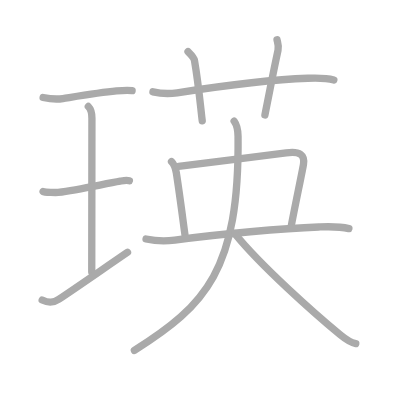
t = 0.00 s
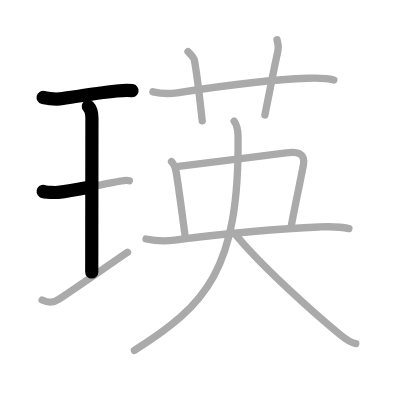
t = 2.50 s
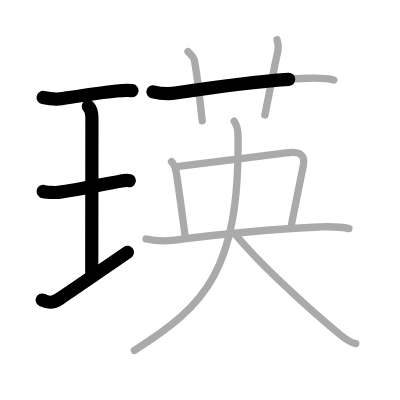
t = 4.75 s
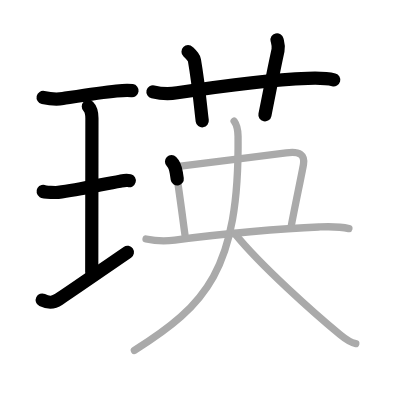
t = 7.25 s
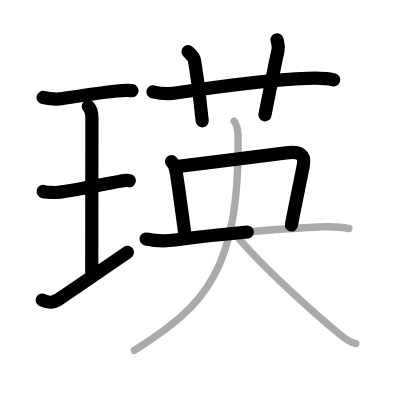
t = 9.50 s
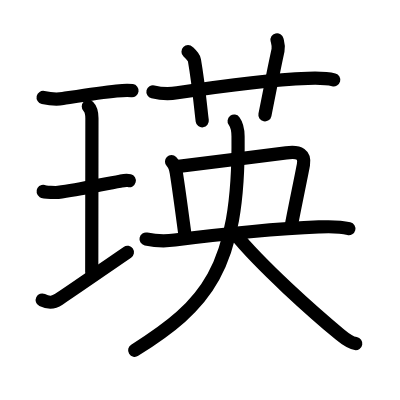
t = 12.00 s

The animated SVG that drew these frames (rendered in a browser with its animation timeline set to each time). Animation: 12 SMIL elements (animate=12); one cycle of 12.00 s.

<?xml version="1.0" standalone="no"?>
<!DOCTYPE svg PUBLIC "-//W3C//DTD SVG 1.1//EN"   "http://www.w3.org/Graphics/SVG/1.1/DTD/svg11.dtd">
<svg width="400px" height="400px"  version="1.1" xmlns="http://www.w3.org/2000/svg">
  <defs>
    <marker id="Triangle" viewBox="0 0 10 10" refX="0" refY="5" markerUnits="strokeWidth" markerWidth="3" style="stroke-opacity:0%;fill:#aaaaaa;" markerHeight="2" orient="auto">
      <path d="M 0 0 L 10 5 L 0 10 z" />
    </marker>
    
    <marker id="Arrow" viewBox="0 0 10 10" refX="5" refY="5" markerUnits="strokeWidth" markerWidth="1.8" style="stroke-opacity:0%;fill:#770000;" markerHeight="2" orient="auto">
      <path d="M 0 4 L 6 4 L 4 1 L 10 5 L 4 9 L 6 6 L 0 6 z" />
        <circle cx="5" cy="5" r="5" />
      </marker>
    
    <marker id="TriangleRed" viewBox="0 0 10 10" refX="0" refY="5" markerUnits="strokeWidth" markerWidth="3" style="stroke-opacity:0%;fill:#CC0000;" markerHeight="2" orient="auto">
      <path d="M 0 0 L 10 5 L 0 10 z" />
    </marker>
    
    <marker id="ArrowRed" viewBox="0 0 10 10" refX="5" refY="5" markerUnits="strokeWidth" markerWidth="1.8" style="stroke-opacity:0%;fill:#CC0000;" markerHeight="2" orient="auto">
      <path d="M 0 4 L 6 4 L 4 1 L 10 5 L 4 9 L 6 6 L 0 6 z" />
        <circle cx="5" cy="5" r="5" />
      </marker>
    
  </defs>
  
  <path style="fill:#ffffff; fill-opacity:100%; fill-rule:evenodd; stroke-width:0;" d="M 0 0 L 400px 0 L 400px 400px L 0 400px L 0 0" />

  <g transform="scale(3.6697247706422 3.6697247706422)">
<path style="fill:none; fill-opacity:0%; fill-rule:evenodd; stroke:#aaaaaa; stroke-opacity:100%; stroke-width: 1.5pt; stroke-linejoin:round; stroke-linecap:round;" d="M11.75 26.56c2 0.44 3.99 0.51 5.39 0.3c3.34-0.52 9.83-1.6 14.61-2.07c1.2-0.12 2.87-0.29 4.25-0.09"></path>
<path style="fill:none; fill-opacity:0%; fill-rule:evenodd; stroke:#aaaaaa; stroke-opacity:100%; stroke-width: 1.5pt; stroke-linejoin:round; stroke-linecap:round;" d="M24.07 29.02c0.83 0.83 0.98 1.86 0.98 3.23c0 5.95-0.05 36.18-0.05 41.88"></path>
<path style="fill:none; fill-opacity:0%; fill-rule:evenodd; stroke:#aaaaaa; stroke-opacity:100%; stroke-width: 1.5pt; stroke-linejoin:round; stroke-linecap:round;" d="M11.75 52.18c0.45 0.27 3.64 0.3 4.11 0.25c5.64-0.68 12.39-2.3 16.91-3.07c0.56-0.1 1.61-0.36 2.48-0.12"></path>
<path style="fill:none; fill-opacity:0%; fill-rule:evenodd; stroke:#aaaaaa; stroke-opacity:100%; stroke-width: 1.5pt; stroke-linejoin:round; stroke-linecap:round;" d="M11.5 81.76c1.79 0.86 3.01 0.82 4.53-0.21c6.22-4.18 11.49-7.87 18.72-12.81"></path>
<path style="fill:none; fill-opacity:0%; fill-rule:evenodd; stroke:#aaaaaa; stroke-opacity:100%; stroke-width: 1.5pt; stroke-linejoin:round; stroke-linecap:round;" d="M41.68 25.02c2.57 0.61 4.6 0.57 6.6 0.26c10.84-1.66 24.42-3.54 35.6-3.95c2.38-0.09 4.76-0.18 7.09 0.45"></path>
<path style="fill:none; fill-opacity:0%; fill-rule:evenodd; stroke:#aaaaaa; stroke-opacity:100%; stroke-width: 1.5pt; stroke-linejoin:round; stroke-linecap:round;" d="M51.24 14.07c1.23 1.23 1.62 1.6 1.75 2.36c1.22 7.07 1.77 13.91 2.12 16.48"></path>
<path style="fill:none; fill-opacity:0%; fill-rule:evenodd; stroke:#aaaaaa; stroke-opacity:100%; stroke-width: 1.5pt; stroke-linejoin:round; stroke-linecap:round;" d="M75.49 10.85c0.23 0.96 0.53 1.67 0.27 2.85c-1.5 6.91-2.01 9.93-3.57 17.62"></path>
<path style="fill:none; fill-opacity:0%; fill-rule:evenodd; stroke:#aaaaaa; stroke-opacity:100%; stroke-width: 1.5pt; stroke-linejoin:round; stroke-linecap:round;" d="M46.74 44.03c0.93 0.92 1.12 1.91 1.3 3.03c1.08 6.94 2.16 15.63 2.37 16.93"></path>
<path style="fill:none; fill-opacity:0%; fill-rule:evenodd; stroke:#aaaaaa; stroke-opacity:100%; stroke-width: 1.5pt; stroke-linejoin:round; stroke-linecap:round;" d="M48.65 45.34c2.79-0.37 25.56-3.12 29.33-3.68c3.77-0.56 5.14 0.59 4.71 3.18c-0.29 1.71-2.96 14.53-3.29 16.59"></path>
<path style="fill:none; fill-opacity:0%; fill-rule:evenodd; stroke:#aaaaaa; stroke-opacity:100%; stroke-width: 1.5pt; stroke-linejoin:round; stroke-linecap:round;" d="M39.8 65.13c2.95 0.62 5.42 0.62 7.83 0.29c12.24-1.68 29.49-3.18 39.25-3.57c2.92-0.12 5.33-0.25 8.19 0.45"></path>
<path style="fill:none; fill-opacity:0%; fill-rule:evenodd; stroke:#aaaaaa; stroke-opacity:100%; stroke-width: 1.5pt; stroke-linejoin:round; stroke-linecap:round;" d="M63.8 33c0.83 1.12 1.05 2.32 1.07 4.15C65.25 73.62 56 83.25 36.62 95.5"></path>
<path style="fill:none; fill-opacity:0%; fill-rule:evenodd; stroke:#aaaaaa; stroke-opacity:100%; stroke-width: 1.5pt; stroke-linejoin:round; stroke-linecap:round;" d="M64.01 63.68c7.06 8.73 21.57 21.63 28.62 27.47c2.4 1.99 3.23 2.29 4.32 2.47"></path>

<path style="fill:none; fill-opacity:0%; fill-rule:evenodd; stroke:#000000; stroke-opacity:100%; stroke-width: 2.7pt; stroke-linejoin:round; stroke-linecap:round;" d="M11.75 26.56c2 0.44 3.99 0.51 5.39 0.3c3.34-0.52 9.83-1.6 14.61-2.07c1.2-0.12 2.87-0.29 4.25-0.09" pathLength="100" stroke-dashoffset="100" stroke-dasharray="100 105"><animate id="dashAnim1" attributeName="stroke-dashoffset" from="100" to="0" dur="1s" calcMode="linear" fill="freeze"/></path>
<path style="fill:none; fill-opacity:0%; fill-rule:evenodd; stroke:#000000; stroke-opacity:100%; stroke-width: 2.7pt; stroke-linejoin:round; stroke-linecap:round;" d="M24.07 29.02c0.83 0.83 0.98 1.86 0.98 3.23c0 5.95-0.05 36.18-0.05 41.88" pathLength="100" stroke-dashoffset="100" stroke-dasharray="100 105"><animate id="dashAnim2" attributeName="stroke-dashoffset" from="100" to="0" dur="1s" calcMode="linear" begin="dashAnim1.end" fill="freeze"/></path>
<path style="fill:none; fill-opacity:0%; fill-rule:evenodd; stroke:#000000; stroke-opacity:100%; stroke-width: 2.7pt; stroke-linejoin:round; stroke-linecap:round;" d="M11.75 52.18c0.45 0.27 3.64 0.3 4.11 0.25c5.64-0.68 12.39-2.3 16.91-3.07c0.56-0.1 1.61-0.36 2.48-0.12" pathLength="100" stroke-dashoffset="100" stroke-dasharray="100 105"><animate id="dashAnim3" attributeName="stroke-dashoffset" from="100" to="0" dur="1s" calcMode="linear" begin="dashAnim2.end" fill="freeze"/></path>
<path style="fill:none; fill-opacity:0%; fill-rule:evenodd; stroke:#000000; stroke-opacity:100%; stroke-width: 2.7pt; stroke-linejoin:round; stroke-linecap:round;" d="M11.5 81.76c1.79 0.86 3.01 0.82 4.53-0.21c6.22-4.18 11.49-7.87 18.72-12.81" pathLength="100" stroke-dashoffset="100" stroke-dasharray="100 105"><animate id="dashAnim4" attributeName="stroke-dashoffset" from="100" to="0" dur="1s" calcMode="linear" begin="dashAnim3.end" fill="freeze"/></path>
<path style="fill:none; fill-opacity:0%; fill-rule:evenodd; stroke:#000000; stroke-opacity:100%; stroke-width: 2.7pt; stroke-linejoin:round; stroke-linecap:round;" d="M41.68 25.02c2.57 0.61 4.6 0.57 6.6 0.26c10.84-1.66 24.42-3.54 35.6-3.95c2.38-0.09 4.76-0.18 7.09 0.45" pathLength="100" stroke-dashoffset="100" stroke-dasharray="100 105"><animate id="dashAnim5" attributeName="stroke-dashoffset" from="100" to="0" dur="1s" calcMode="linear" begin="dashAnim4.end" fill="freeze"/></path>
<path style="fill:none; fill-opacity:0%; fill-rule:evenodd; stroke:#000000; stroke-opacity:100%; stroke-width: 2.7pt; stroke-linejoin:round; stroke-linecap:round;" d="M51.24 14.07c1.23 1.23 1.62 1.6 1.75 2.36c1.22 7.07 1.77 13.91 2.12 16.48" pathLength="100" stroke-dashoffset="100" stroke-dasharray="100 105"><animate id="dashAnim6" attributeName="stroke-dashoffset" from="100" to="0" dur="1s" calcMode="linear" begin="dashAnim5.end" fill="freeze"/></path>
<path style="fill:none; fill-opacity:0%; fill-rule:evenodd; stroke:#000000; stroke-opacity:100%; stroke-width: 2.7pt; stroke-linejoin:round; stroke-linecap:round;" d="M75.49 10.85c0.23 0.96 0.53 1.67 0.27 2.85c-1.5 6.91-2.01 9.93-3.57 17.62" pathLength="100" stroke-dashoffset="100" stroke-dasharray="100 105"><animate id="dashAnim7" attributeName="stroke-dashoffset" from="100" to="0" dur="1s" calcMode="linear" begin="dashAnim6.end" fill="freeze"/></path>
<path style="fill:none; fill-opacity:0%; fill-rule:evenodd; stroke:#000000; stroke-opacity:100%; stroke-width: 2.7pt; stroke-linejoin:round; stroke-linecap:round;" d="M46.74 44.03c0.93 0.92 1.12 1.91 1.3 3.03c1.08 6.94 2.16 15.63 2.37 16.93" pathLength="100" stroke-dashoffset="100" stroke-dasharray="100 105"><animate id="dashAnim8" attributeName="stroke-dashoffset" from="100" to="0" dur="1s" calcMode="linear" begin="dashAnim7.end" fill="freeze"/></path>
<path style="fill:none; fill-opacity:0%; fill-rule:evenodd; stroke:#000000; stroke-opacity:100%; stroke-width: 2.7pt; stroke-linejoin:round; stroke-linecap:round;" d="M48.65 45.34c2.79-0.37 25.56-3.12 29.33-3.68c3.77-0.56 5.14 0.59 4.71 3.18c-0.29 1.71-2.96 14.53-3.29 16.59" pathLength="100" stroke-dashoffset="100" stroke-dasharray="100 105"><animate id="dashAnim9" attributeName="stroke-dashoffset" from="100" to="0" dur="1s" calcMode="linear" begin="dashAnim8.end" fill="freeze"/></path>
<path style="fill:none; fill-opacity:0%; fill-rule:evenodd; stroke:#000000; stroke-opacity:100%; stroke-width: 2.7pt; stroke-linejoin:round; stroke-linecap:round;" d="M39.8 65.13c2.95 0.62 5.42 0.62 7.83 0.29c12.24-1.68 29.49-3.18 39.25-3.57c2.92-0.12 5.33-0.25 8.19 0.45" pathLength="100" stroke-dashoffset="100" stroke-dasharray="100 105"><animate id="dashAnim10" attributeName="stroke-dashoffset" from="100" to="0" dur="1s" calcMode="linear" begin="dashAnim9.end" fill="freeze"/></path>
<path style="fill:none; fill-opacity:0%; fill-rule:evenodd; stroke:#000000; stroke-opacity:100%; stroke-width: 2.7pt; stroke-linejoin:round; stroke-linecap:round;" d="M63.8 33c0.83 1.12 1.05 2.32 1.07 4.15C65.25 73.62 56 83.25 36.62 95.5" pathLength="100" stroke-dashoffset="100" stroke-dasharray="100 105"><animate id="dashAnim11" attributeName="stroke-dashoffset" from="100" to="0" dur="1s" calcMode="linear" begin="dashAnim10.end" fill="freeze"/></path>
<path style="fill:none; fill-opacity:0%; fill-rule:evenodd; stroke:#000000; stroke-opacity:100%; stroke-width: 2.7pt; stroke-linejoin:round; stroke-linecap:round;" d="M64.01 63.68c7.06 8.73 21.57 21.63 28.62 27.47c2.4 1.99 3.23 2.29 4.32 2.47" pathLength="100" stroke-dashoffset="100" stroke-dasharray="100 105"><animate id="dashAnim12" attributeName="stroke-dashoffset" from="100" to="0" dur="1s" calcMode="linear" begin="dashAnim11.end" fill="freeze"/></path>

</g>

</svg>  
          
